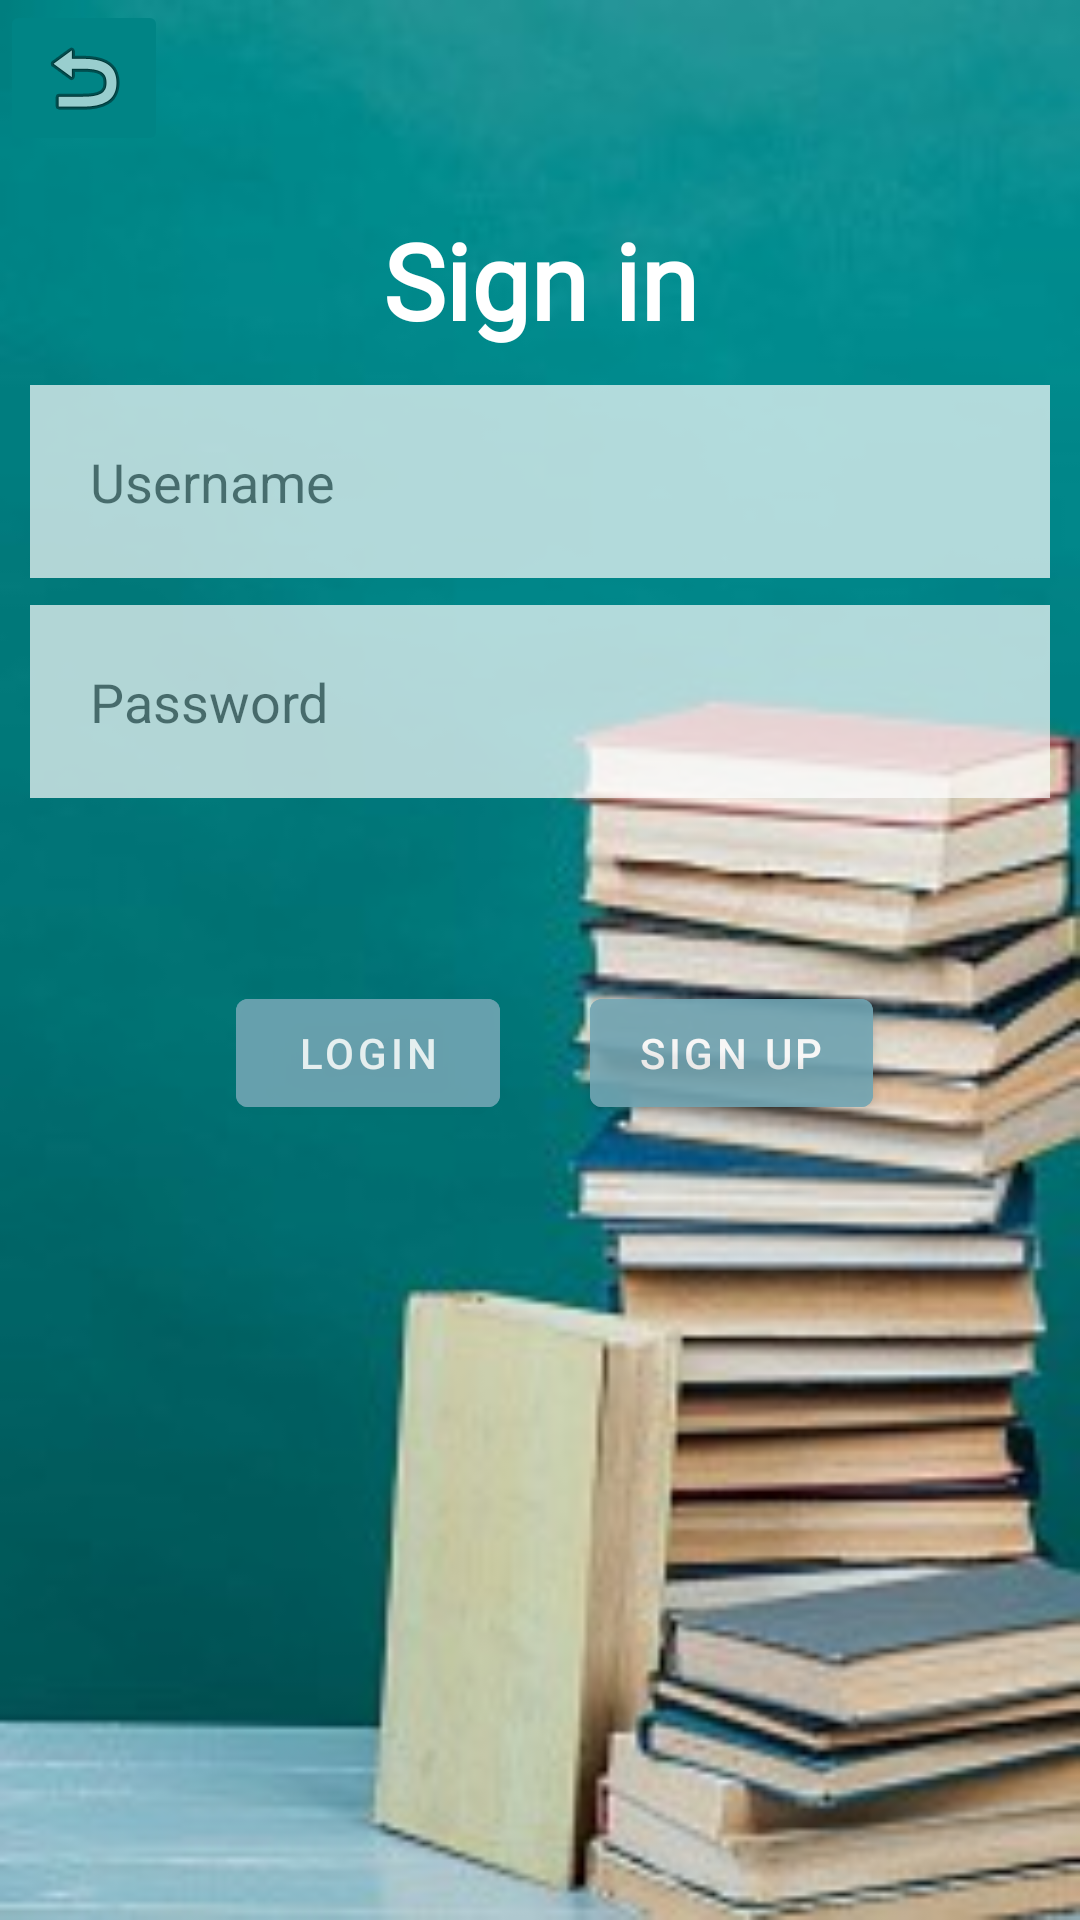

Android layout source for this screen:
<!-- AndroidManifest.xml: application theme Theme.Mylib -->
<!-- res/layout/activity_sign_in_customer.xml -->
<?xml version="1.0" encoding="utf-8"?>
<RelativeLayout xmlns:android="http://schemas.android.com/apk/res/android"
    xmlns:app="http://schemas.android.com/apk/res-auto"
    xmlns:tools="http://schemas.android.com/tools"
    android:layout_width="match_parent"
    android:layout_height="match_parent"
    android:background="@drawable/lib4"
    tools:context=".Activities.SignInCustomerActivity">
    <TextView
        android:id="@+id/title"
        android:layout_width="match_parent"
        android:layout_height="wrap_content"
        android:layout_alignParentEnd="true"
        android:layout_marginTop="50dp"
        android:layout_marginEnd="0dp"
        android:layout_marginBottom="50dp"
        android:elevation="4dp"
        android:gravity="center"
        android:padding="20dp"
        android:fontFamily="@font/kaushan"
        android:text="Sign in"
        android:textColor="#ffffff"
        android:textSize="35sp"
        android:textStyle="bold" />
    <EditText
        android:id="@+id/username"
        android:layout_width="match_parent"
        android:layout_height="wrap_content"
        android:layout_above="@+id/password"
        android:layout_marginStart="10dp"
        android:layout_marginTop="10dp"
        android:layout_marginEnd="10dp"
        android:layout_marginBottom="9dp"
        android:alpha="0.7"
        android:background="#ffffff"
        android:drawablePadding="20dp"
        android:hint="Username"
        android:padding="20dp"
        android:textColor="@color/black" />

    <EditText
        android:id="@+id/password"
        android:layout_width="match_parent"
        android:layout_height="wrap_content"
        android:layout_above="@+id/buttons"
        android:layout_marginStart="10dp"
        android:layout_marginEnd="10dp"
        android:layout_marginBottom="41dp"
        android:alpha="0.7"
        android:background="#ffffff"
        android:drawablePadding="20dp"
        android:hint="Password"
        android:inputType="textPassword"
        android:padding="20dp"
        android:textColor="@color/black" />

    <LinearLayout
        android:id="@+id/buttons"
        android:layout_width="match_parent"
        android:layout_height="wrap_content"
        android:layout_alignParentBottom="true"
        android:layout_marginBottom="245dp"
        android:gravity="center">

        <com.google.android.material.button.MaterialButton
            android:id="@+id/loginbtn"
            android:layout_width="wrap_content"
            android:layout_height="wrap_content"
            android:layout_margin="20dp"
            android:alpha="0.9"
            android:backgroundTint="#72a6b4"
            android:onClick="openClientHome"
            android:text="LOGIN" />

        <com.google.android.material.button.MaterialButton
            android:id="@+id/registerbtn"
            android:layout_width="wrap_content"
            android:layout_height="wrap_content"
            android:layout_margin="10dp"
            android:alpha="0.9"
            android:backgroundTint="#72a6b4"
            android:onClick="openSignUp"
            android:text="sign up" />
    </LinearLayout>

    <ImageButton
        android:id="@+id/imageButton4"
        android:layout_width="wrap_content"
        android:layout_height="wrap_content"
        android:backgroundTint="#008485"
        android:onClick="goBack"
        android:alpha="1"
        app:srcCompat="@android:drawable/ic_menu_revert" />
</RelativeLayout>
<!-- resources referenced by this layout -->
<resources>
  <!-- drawable lib4: jpg bitmap (drawable, 22455 bytes) -->
  <style name="Theme.Mylib" parent="Theme.MaterialComponents.DayNight.NoActionBar">
          
          <item name="colorPrimary">@color/purple_500</item>
          <item name="colorPrimaryVariant">@color/purple_700</item>
          <item name="colorOnPrimary">@color/white</item>
          
          <item name="colorSecondary">@color/teal_200</item>
          <item name="colorSecondaryVariant">@color/teal_700</item>
          <item name="colorOnSecondary">@color/black</item>
          
          <item name="android:statusBarColor">?attr/colorPrimaryVariant</item>
          
      </style>
  <!-- not gathered from this repository: default colours our renderer supplied (Android Studio template values) -->
  <color name="purple_500">#FF6200EE</color>
  <color name="purple_700">#FF3700B3</color>
  <color name="teal_200">#FF03DAC5</color>
  <color name="teal_700">#FF018786</color>
  <color name="black">#FF000000</color>
  <color name="white">#FFFFFFFF</color>
</resources>
